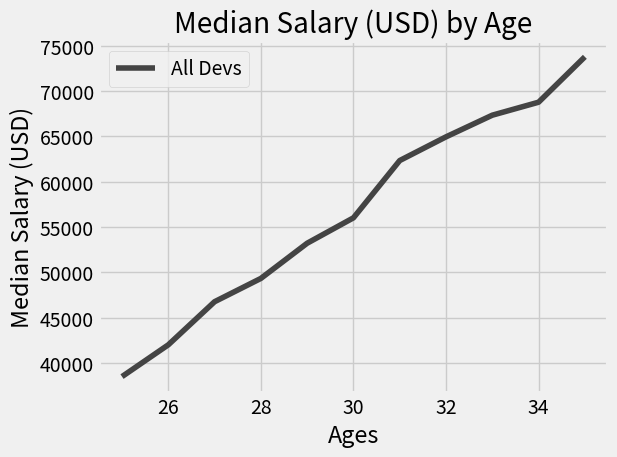

Reproduce this figure in Python.
from matplotlib import pyplot as plt

plt.style.use("fivethirtyeight")

ages_x = [25, 26, 27, 28, 29, 30, 31, 32, 33, 34, 35]

dev_y = [38496, 42000, 46752, 49320, 53200,
         56000, 62316, 64928, 67317, 68748, 73752]
plt.plot(ages_x, dev_y, color="#444444", label="All Devs")

# py_dev_y = [45372, 48876, 53850, 57287, 63016,
#             65998, 70003, 70000, 71496, 75370, 83640]
# plt.plot(ages_x, py_dev_y, color="#008fd5", label="Python")

# js_dev_y = [37810, 43515, 46823, 49293, 53437,
#             56373, 62375, 66674, 68745, 68746, 74583]
# plt.plot(ages_x, js_dev_y, color="#e5ae38", label="JavaScript")

plt.legend()

plt.title("Median Salary (USD) by Age")
plt.xlabel("Ages")
plt.ylabel("Median Salary (USD)")

plt.tight_layout()

plt.show()